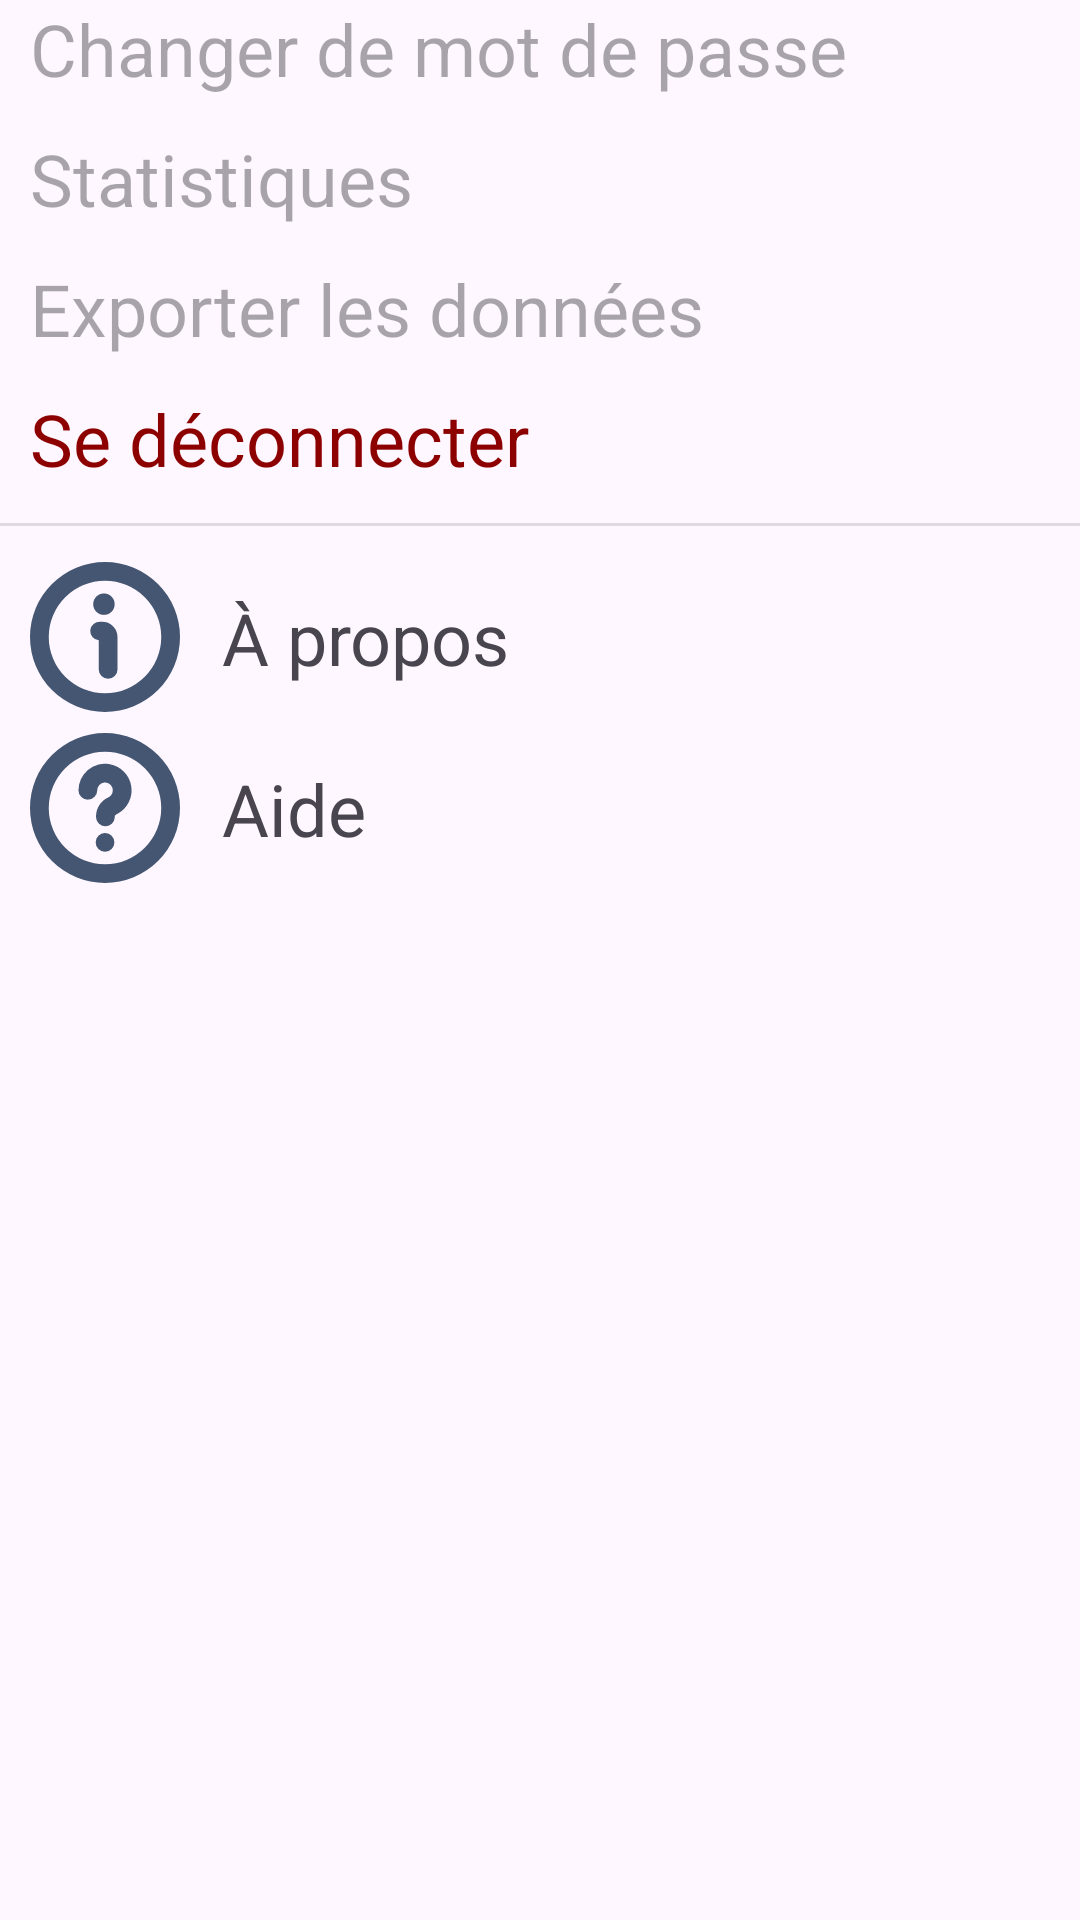

The Android layout XML behind this screen, and the referenced resources:
<!-- AndroidManifest.xml: application theme Theme.MyApplication -->
<!-- res/layout/fragment_settings.xml -->
<?xml version="1.0" encoding="utf-8"?>
<androidx.constraintlayout.widget.ConstraintLayout xmlns:android="http://schemas.android.com/apk/res/android"
    xmlns:app="http://schemas.android.com/apk/res-auto"
    xmlns:tools="http://schemas.android.com/tools"
    android:layout_width="match_parent"
    android:layout_height="match_parent"
    android:orientation="vertical"
    tools:context=".fragments.HomeFragment">

    <TextView
        android:id="@+id/activityBase_changePassText"
        android:layout_width="wrap_content"
        android:layout_height="wrap_content"
        android:layout_marginStart="10dp"
        android:enabled="false"
        android:text="@string/changePasswordText"
        android:textSize="24sp"
        app:layout_constraintStart_toStartOf="parent"
        app:layout_constraintTop_toTopOf="parent" />

    <TextView
        android:id="@+id/activityBase_statText"
        android:layout_width="wrap_content"
        android:layout_height="wrap_content"
        android:layout_marginStart="10dp"
        android:layout_marginTop="11dp"
        android:enabled="false"
        android:text="@string/statText"
        android:textSize="24sp"
        app:layout_constraintStart_toStartOf="parent"
        app:layout_constraintTop_toBottomOf="@+id/activityBase_changePassText" />

    <TextView
        android:id="@+id/activityBase_exportData"
        android:layout_width="wrap_content"
        android:layout_height="wrap_content"
        android:layout_marginStart="10dp"
        android:layout_marginTop="11dp"
        android:enabled="false"
        android:text="@string/exportDataText"
        android:textSize="24sp"
        app:layout_constraintStart_toStartOf="parent"
        app:layout_constraintTop_toBottomOf="@+id/activityBase_statText" />

    <TextView
        android:id="@+id/activityBase_disconnect"
        android:layout_width="wrap_content"
        android:layout_height="wrap_content"
        android:layout_marginStart="10dp"
        android:layout_marginTop="11dp"
        android:text="@string/disconnectText"
        android:textColor="#8C0000"
        android:textSize="24sp"
        app:layout_constraintStart_toStartOf="parent"
        app:layout_constraintTop_toBottomOf="@+id/activityBase_exportData" />

    <View
        android:id="@+id/divider"
        android:layout_width="0dp"
        android:layout_height="1dp"
        android:layout_marginTop="12dp"
        android:background="?android:attr/listDivider"
        app:layout_constraintEnd_toEndOf="parent"
        app:layout_constraintStart_toStartOf="parent"
        app:layout_constraintTop_toBottomOf="@+id/activityBase_disconnect" />

    <ImageView
        android:id="@+id/activityBase_aboutImage"
        android:layout_width="50dp"
        android:layout_height="50dp"
        android:layout_marginStart="10dp"
        android:layout_marginTop="12dp"
        android:contentDescription="@string/about"
        android:src="@drawable/info"
        app:layout_constraintStart_toStartOf="parent"
        app:layout_constraintTop_toBottomOf="@+id/divider" />

    <TextView
        android:id="@+id/activityBase_aboutText"
        android:layout_width="wrap_content"
        android:layout_height="wrap_content"
        android:layout_marginStart="14dp"
        android:text="@string/about"
        android:textSize="24sp"
        app:layout_constraintBottom_toBottomOf="@+id/activityBase_aboutImage"
        app:layout_constraintStart_toEndOf="@+id/activityBase_aboutImage"
        app:layout_constraintTop_toTopOf="@+id/activityBase_aboutImage" />

    <ImageView
        android:id="@+id/activityBase_helpImage"
        android:layout_width="50dp"
        android:layout_height="50dp"
        android:layout_marginStart="10dp"
        android:layout_marginTop="7dp"
        android:src="@drawable/help"
        app:layout_constraintStart_toStartOf="parent"
        app:layout_constraintTop_toBottomOf="@+id/activityBase_aboutImage"
        android:contentDescription="@string/aide_description" />

    <TextView
        android:id="@+id/activityBase_helpText"
        android:layout_width="wrap_content"
        android:layout_height="wrap_content"
        android:layout_marginStart="14dp"
        android:text="@string/help"
        android:textSize="24sp"
        app:layout_constraintBottom_toBottomOf="@+id/activityBase_helpImage"
        app:layout_constraintStart_toEndOf="@+id/activityBase_helpImage"
        app:layout_constraintTop_toTopOf="@+id/activityBase_helpImage" />

</androidx.constraintlayout.widget.ConstraintLayout>
<!-- resources referenced by this layout -->
<resources>
  <!-- drawable help (drawable) -->
  <vector xmlns:android="http://schemas.android.com/apk/res/android"
      android:width="512dp"
      android:height="512dp"
      android:viewportWidth="24"
      android:viewportHeight="24">
    <path
        android:fillColor="#455672"
        android:pathData="M12,0A12,12 0,1 0,24 12,12.013 12.013,0 0,0 12,0ZM12,21a9,9 0,1 1,9 -9A9.01,9.01 0,0 1,12 21Z"/>
    <path
        android:fillColor="#455672"
        android:pathData="M12.005,17.5m-1.5,0a1.5,1.5 0,1 1,3 0a1.5,1.5 0,1 1,-3 0"/>
    <path
        android:fillColor="#455672"
        android:pathData="M12.757,4.987a4.25,4.25 0,0 0,-5 4.181,1.5 1.5,0 0,0 3,0 1.248,1.248 0,1 1,1.847 1.1,3.323 3.323,0 0,0 -2.038,3.158 1.5,1.5 0,0 0,3 0,1.274 1.274,0 0,1 0.016,-0.218 1.852,1.852 0,0 1,0.471 -0.313,4.248 4.248,0 0,0 -1.292,-7.9Z"/>
  </vector>
  <!-- drawable info (drawable) -->
  <vector xmlns:android="http://schemas.android.com/apk/res/android"
      android:width="512dp"
      android:height="512dp"
      android:viewportWidth="24"
      android:viewportHeight="24">
    <path
        android:fillColor="#455672"
        android:pathData="M12,0A12,12 0,1 0,24 12,12.013 12.013,0 0,0 12,0ZM12,21a9,9 0,1 1,9 -9A9.011,9.011 0,0 1,12 21Z"/>
    <path
        android:fillColor="#455672"
        android:pathData="M11.545,9.545h-0.3A1.577,1.577 0,0 0,9.64 10.938,1.5 1.5,0 0,0 11,12.532v4.65a1.5,1.5 0,0 0,3 0V12A2.455,2.455 0,0 0,11.545 9.545Z"/>
    <path
        android:fillColor="#455672"
        android:pathData="M11.83,8.466A1.716,1.716 0,1 0,10.114 6.75,1.715 1.715,0 0,0 11.83,8.466Z"/>
  </vector>
  <string name="about">À propos</string>
  <string name="aide_description">Aide</string>
  <string name="changePasswordText">Changer de mot de passe</string>
  <string name="disconnectText">Se déconnecter</string>
  <string name="exportDataText">Exporter les données</string>
  <string name="help">Aide</string>
  <string name="statText">Statistiques</string>
  <style name="Theme.MyApplication" parent="Base.Theme.MyApplication" />
  <style name="Base.Theme.MyApplication" parent="Theme.Material3.DayNight.NoActionBar">
          
          <item name="colorPrimary">@color/main_light_blue</item>
      </style>
  <color name="main_light_blue">#77aeaf</color>
</resources>
